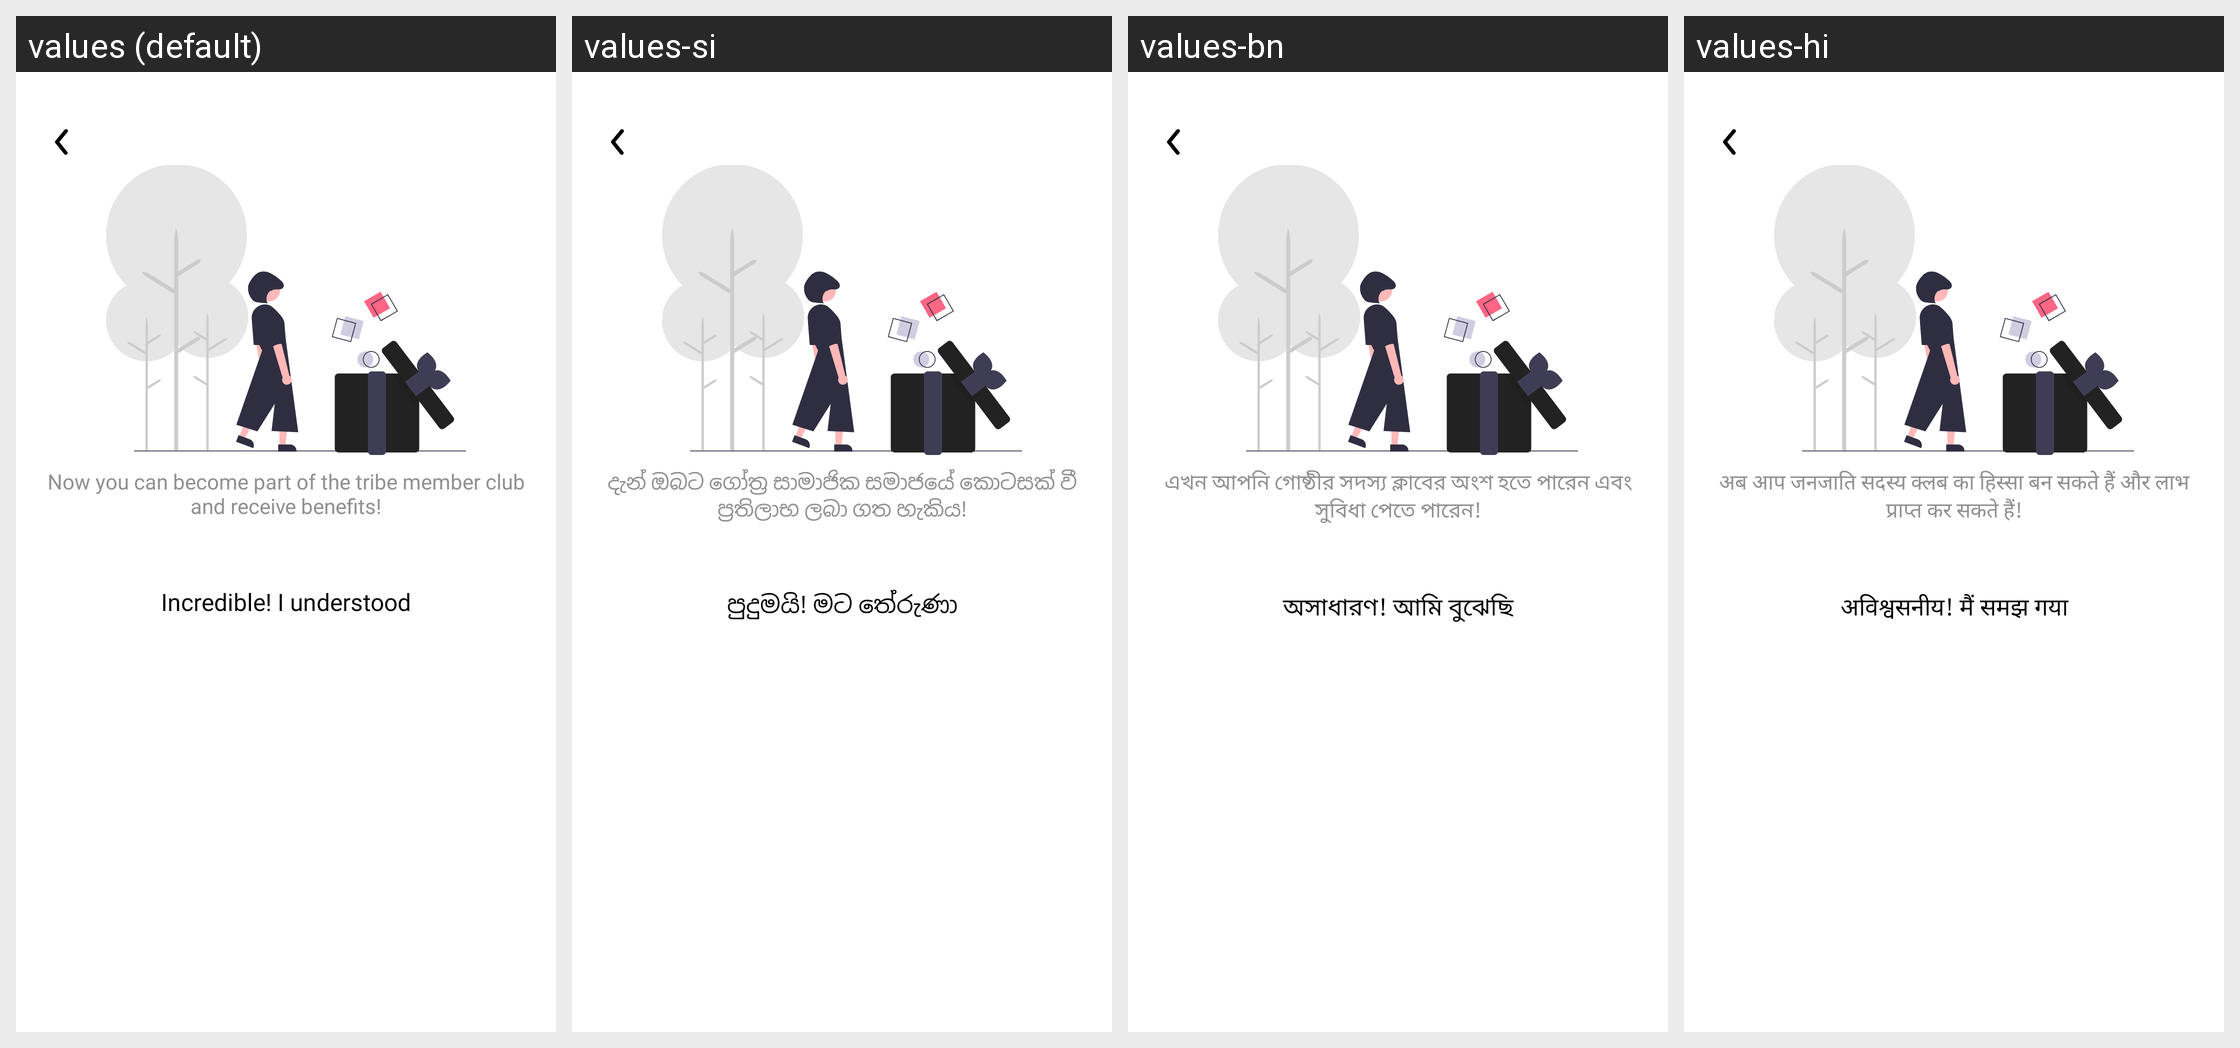

Strings drawn on this Android screen and how each of the app's shown locales translates them:
Android screen res/layout/dialog_subscription.xml rendered under 4 locales, left to right: values (default), values-si, values-bn, values-hi. Device: Nexus 5 (rendered at 1080×1920; each locale shown at half size, 540×960, under a caption strip naming it); theme Theme.Orbis.
Other locales in the repository, not shown: values-am, values-ar, values-de, values-el, values-es, values-fa, values-fr, values-gu, values-ha, values-hu, values-ig, values-in, values-it, values-ja, values-jv, values-km, values-kn, values-ko, values-ml, values-mr, values-ms, values-my, values-ne, values-nl, values-or, values-pa, values-pl, values-ps, values-pt, values-ro, values-ru, values-su, values-sw, values-ta, values-te, values-th, values-tl, values-tr, values-uk, values-ur, values-vi, values-yo, values-zh, values-zu.
Strings drawn on this screen, with the default value and each locale's value (text and hints the layout hard-codes, and strings that could not be matched under every locale, appear in the picture but are not listed):

now_you_can_subscribe
  values: Now you can become part of the tribe member club and receive benefits!
  values-si: දැන් ඔබට ගෝත්‍ර සාමාජික සමාජයේ කොටසක් වී ප්‍රතිලාභ ලබා ගත හැකිය!
  values-bn: এখন আপনি গোষ্ঠীর সদস্য ক্লাবের অংশ হতে পারেন এবং সুবিধা পেতে পারেন!
  values-hi: अब आप जनजाति सदस्य क्लब का हिस्सा बन सकते हैं और लाभ प्राप्त कर सकते हैं!

incredible_understood
  values: Incredible! I understood
  values-si: පුදුමයි! මට තේරුණා
  values-bn: অসাধারণ! আমি বুঝেছি
  values-hi: अविश्वसनीय! मैं समझ गया
